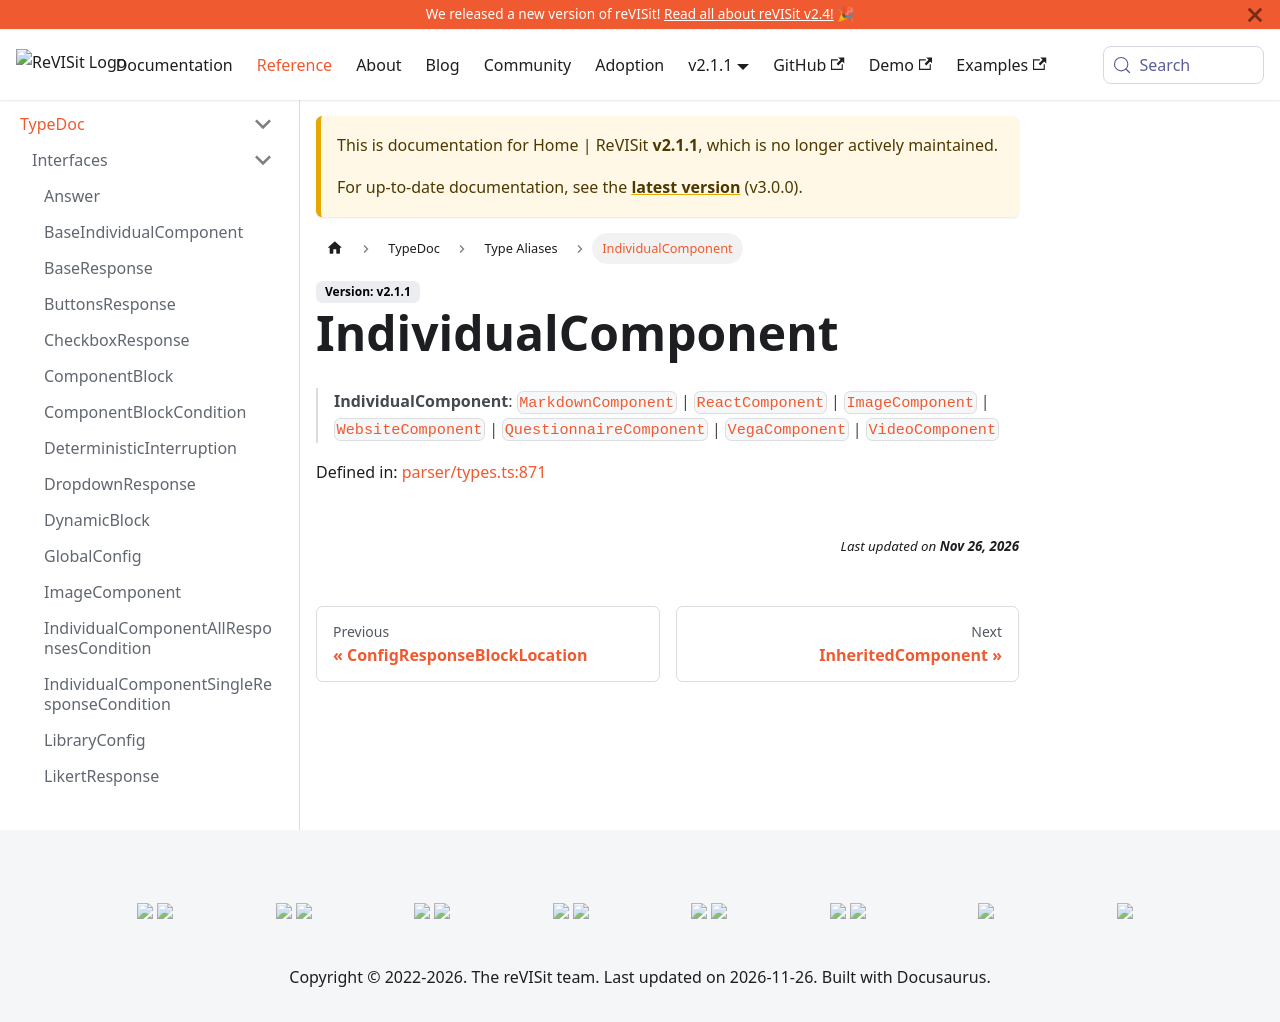

repository: revisit-studies/reVISit-studies.github.io · page: PR293/docs/v2.1.1/typedoc/type-aliases/IndividualComponent/index.html · generator: docusaurus

# IndividualComponent

> **IndividualComponent** = [`MarkdownComponent`](../interfaces/MarkdownComponent.md) \| [`ReactComponent`](../interfaces/ReactComponent.md) \| [`ImageComponent`](../interfaces/ImageComponent.md) \| [`WebsiteComponent`](../interfaces/WebsiteComponent.md) \| [`QuestionnaireComponent`](../interfaces/QuestionnaireComponent.md) \| [`VegaComponent`](VegaComponent.md) \| [`VideoComponent`](../interfaces/VideoComponent.md)

Defined in: [parser/types.ts:1375](https://github.com/revisit-studies/study/blob/fb7b64f6ea729ee3d5a0457224326b40ce119176/src/parser/types.ts#L1375)
